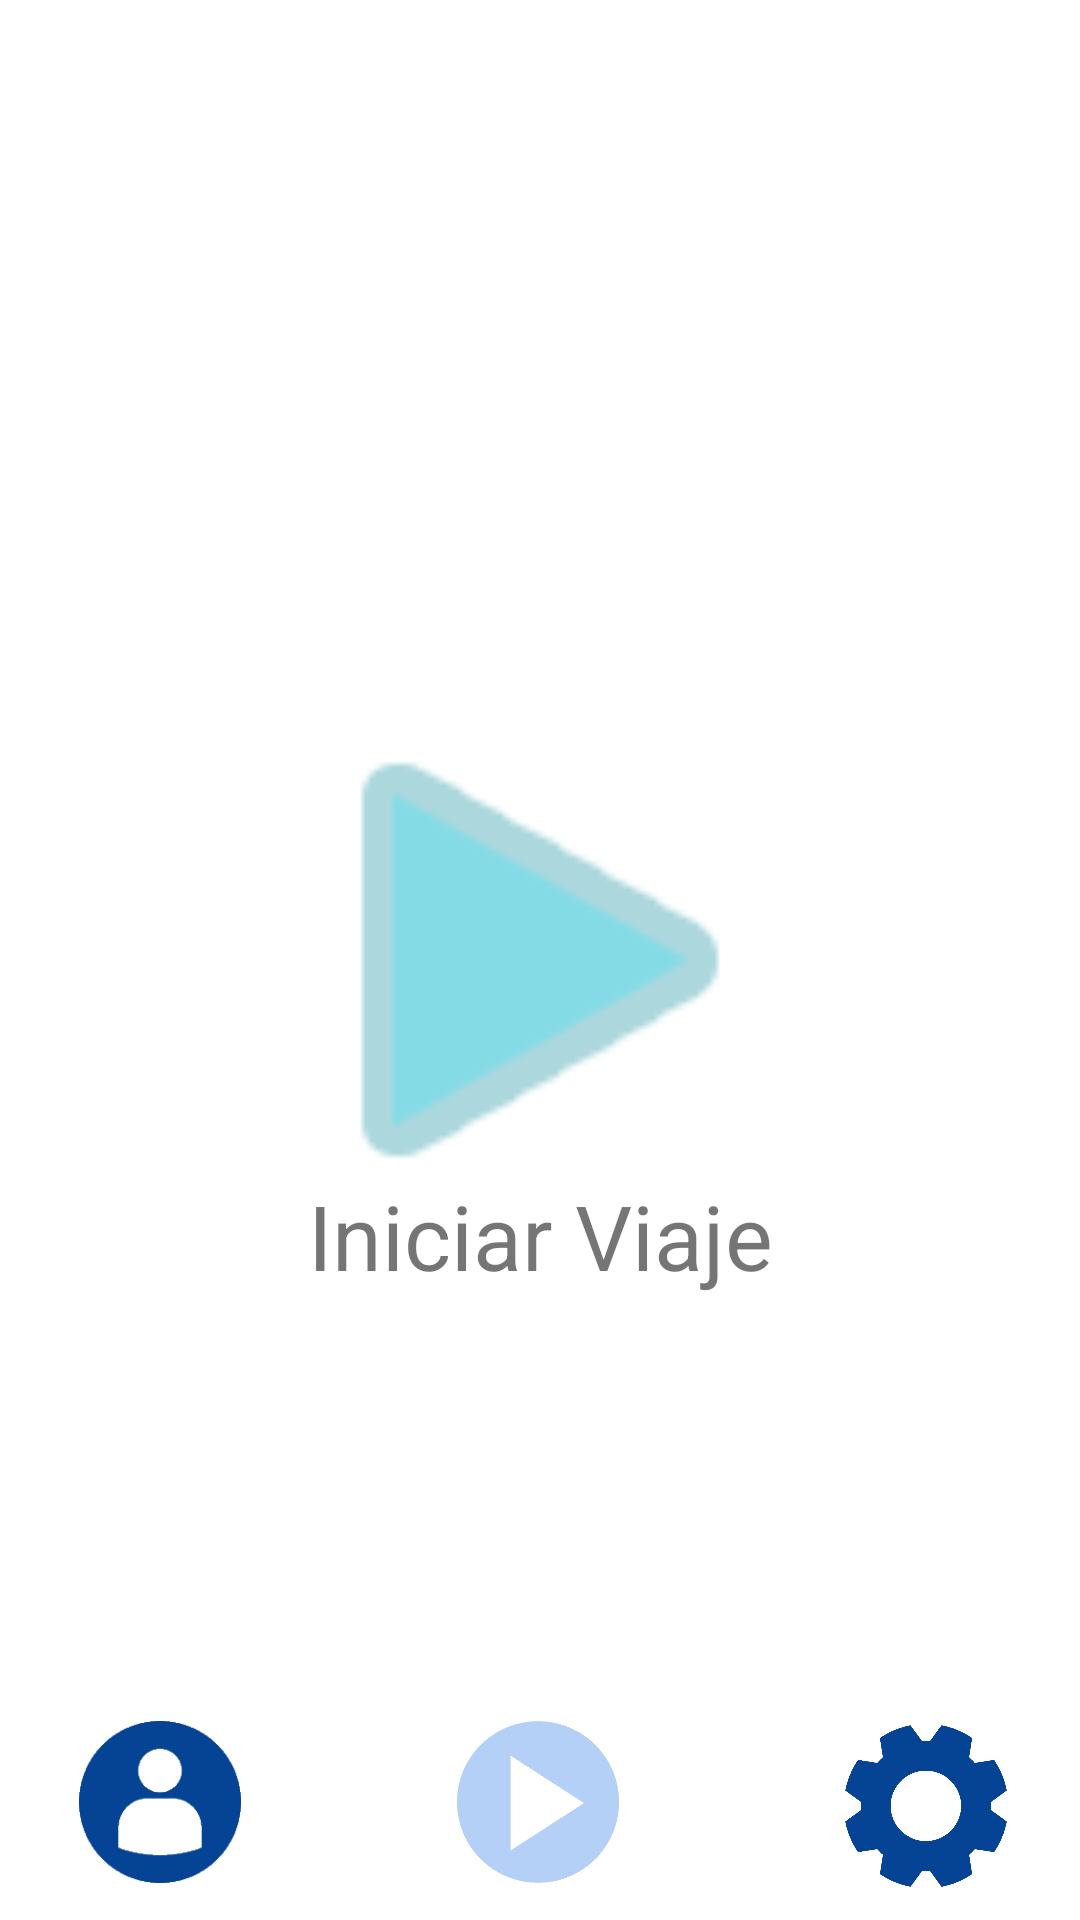

The Android layout XML behind this screen, and the referenced resources:
<!-- AndroidManifest.xml: application theme Theme.KeepSafe -->
<!-- res/layout/activity_iniciar_viaje.xml -->
<?xml version="1.0" encoding="utf-8"?>
<androidx.constraintlayout.widget.ConstraintLayout xmlns:android="http://schemas.android.com/apk/res/android"
    xmlns:app="http://schemas.android.com/apk/res-auto"
    xmlns:tools="http://schemas.android.com/tools"
    android:layout_width="match_parent"
    android:layout_height="match_parent"
    tools:context=".IniciarViaje">

    <ImageView
        android:id="@+id/imageView"
        android:layout_width="440dp"
        android:layout_height="80dp"
        app:layout_constraintBottom_toBottomOf="parent"
        app:layout_constraintEnd_toEndOf="parent"
        app:layout_constraintStart_toStartOf="parent"
        app:layout_constraintTop_toTopOf="parent"
        app:layout_constraintVertical_bias="0.0"
        app:srcCompat="@drawable/barra_superior" />

    <ImageView
        android:id="@+id/imageView5"
        android:layout_width="420dp"
        android:layout_height="78dp"
        app:layout_constraintBottom_toBottomOf="parent"
        app:layout_constraintEnd_toEndOf="parent"
        app:layout_constraintStart_toStartOf="parent"
        app:layout_constraintTop_toTopOf="@+id/imageView"
        app:layout_constraintVertical_bias="1.0"
        app:srcCompat="@drawable/barra_inferior" />

    <TextView
        android:id="@+id/textView4"
        android:layout_width="211dp"
        android:layout_height="60dp"
        android:text="Keep Safe"
        android:textAppearance="@style/TextAppearance.AppCompat.Body1"
        android:textColor="#FFF"
        android:textSize="45sp"
        android:textStyle="bold"
        app:layout_constraintBottom_toBottomOf="parent"
        app:layout_constraintEnd_toEndOf="parent"
        app:layout_constraintHorizontal_bias="0.0"
        app:layout_constraintStart_toStartOf="parent"
        app:layout_constraintTop_toTopOf="parent"
        app:layout_constraintVertical_bias="0.0" />



    <ImageButton
        android:id="@+id/imageButton3"
        android:layout_width="194dp"
        android:layout_height="196dp"
        android:background="#00F6F6F6"
        android:scaleType="centerCrop"
        android:tint="#A845C9DA"
        app:layout_constraintBottom_toBottomOf="@+id/imageView5"
        app:layout_constraintEnd_toEndOf="parent"
        app:layout_constraintStart_toStartOf="parent"
        app:layout_constraintTop_toTopOf="@+id/imageView"
        app:srcCompat="@android:drawable/ic_media_play" />

    <TextView
        android:id="@+id/textView7"
        android:layout_width="wrap_content"
        android:layout_height="wrap_content"
        android:text="Iniciar Viaje"
        android:textSize="30sp"
        app:layout_constraintBottom_toBottomOf="@+id/imageView5"
        app:layout_constraintEnd_toEndOf="parent"
        app:layout_constraintStart_toStartOf="parent"
        app:layout_constraintTop_toTopOf="@+id/imageView"
        app:layout_constraintVertical_bias="0.653" />

    <Button
        android:id="@+id/play"
        android:layout_width="54dp"
        android:layout_height="54dp"
        android:background="@drawable/play_focus"
        android:scaleType="centerCrop"
        android:tint="#FFFFFF"
        app:layout_constraintBottom_toBottomOf="@+id/imageView5"
        app:layout_constraintEnd_toEndOf="parent"
        app:layout_constraintHorizontal_bias="0.498"
        app:layout_constraintStart_toStartOf="parent"
        app:layout_constraintTop_toTopOf="@+id/imageView"
        app:layout_constraintVertical_bias="0.979"
        />

    <Button
        android:id="@+id/perfil"
        android:layout_width="54dp"
        android:layout_height="54dp"
        android:background="@drawable/profile"

        android:scaleType="centerCrop"
        app:layout_constraintBottom_toBottomOf="parent"
        app:layout_constraintEnd_toEndOf="parent"
        app:layout_constraintHorizontal_bias="0.086"
        app:layout_constraintStart_toStartOf="parent"
        app:layout_constraintTop_toTopOf="parent"
        app:layout_constraintVertical_bias="0.979"
    />

    <Button
        android:id="@+id/configuracion"
        android:layout_width="54dp"
        android:layout_height="54dp"
        android:background="@drawable/settings"
        android:scaleType="centerCrop"
        app:layout_constraintBottom_toBottomOf="parent"
        app:layout_constraintEnd_toEndOf="parent"
        app:layout_constraintHorizontal_bias="0.921"
        app:layout_constraintStart_toStartOf="parent"
        app:layout_constraintTop_toTopOf="parent"
        app:layout_constraintVertical_bias="0.981"
         />

</androidx.constraintlayout.widget.ConstraintLayout>
<!-- resources referenced by this layout -->
<resources>
  <!-- drawable play_focus: png bitmap (drawable, 8939 bytes) -->
  <!-- drawable profile: png bitmap (drawable, 4575 bytes) -->
  <!-- drawable settings: png bitmap (drawable, 40174 bytes) -->
  <style name="Theme.KeepSafe" parent="Theme.MaterialComponents.DayNight.NoActionBar">
          
          <item name="colorPrimary">@color/purple_500</item>
          <item name="colorPrimaryVariant">@color/purple_700</item>
          <item name="colorOnPrimary">@color/white</item>
          
          <item name="colorSecondary">@color/teal_200</item>
          <item name="colorSecondaryVariant">@color/teal_700</item>
          <item name="colorOnSecondary">@color/black</item>
          
          <item name="android:statusBarColor" tools:targetApi="l">?attr/colorPrimaryVariant</item>
          
      </style>
  <!-- not gathered from this repository: default colours our renderer supplied (Android Studio template values) -->
  <color name="purple_500">#FF6200EE</color>
  <color name="purple_700">#FF3700B3</color>
  <color name="teal_200">#FF03DAC5</color>
  <color name="teal_700">#FF018786</color>
  <color name="black">#FF000000</color>
  <color name="white">#FFFFFFFF</color>
</resources>
